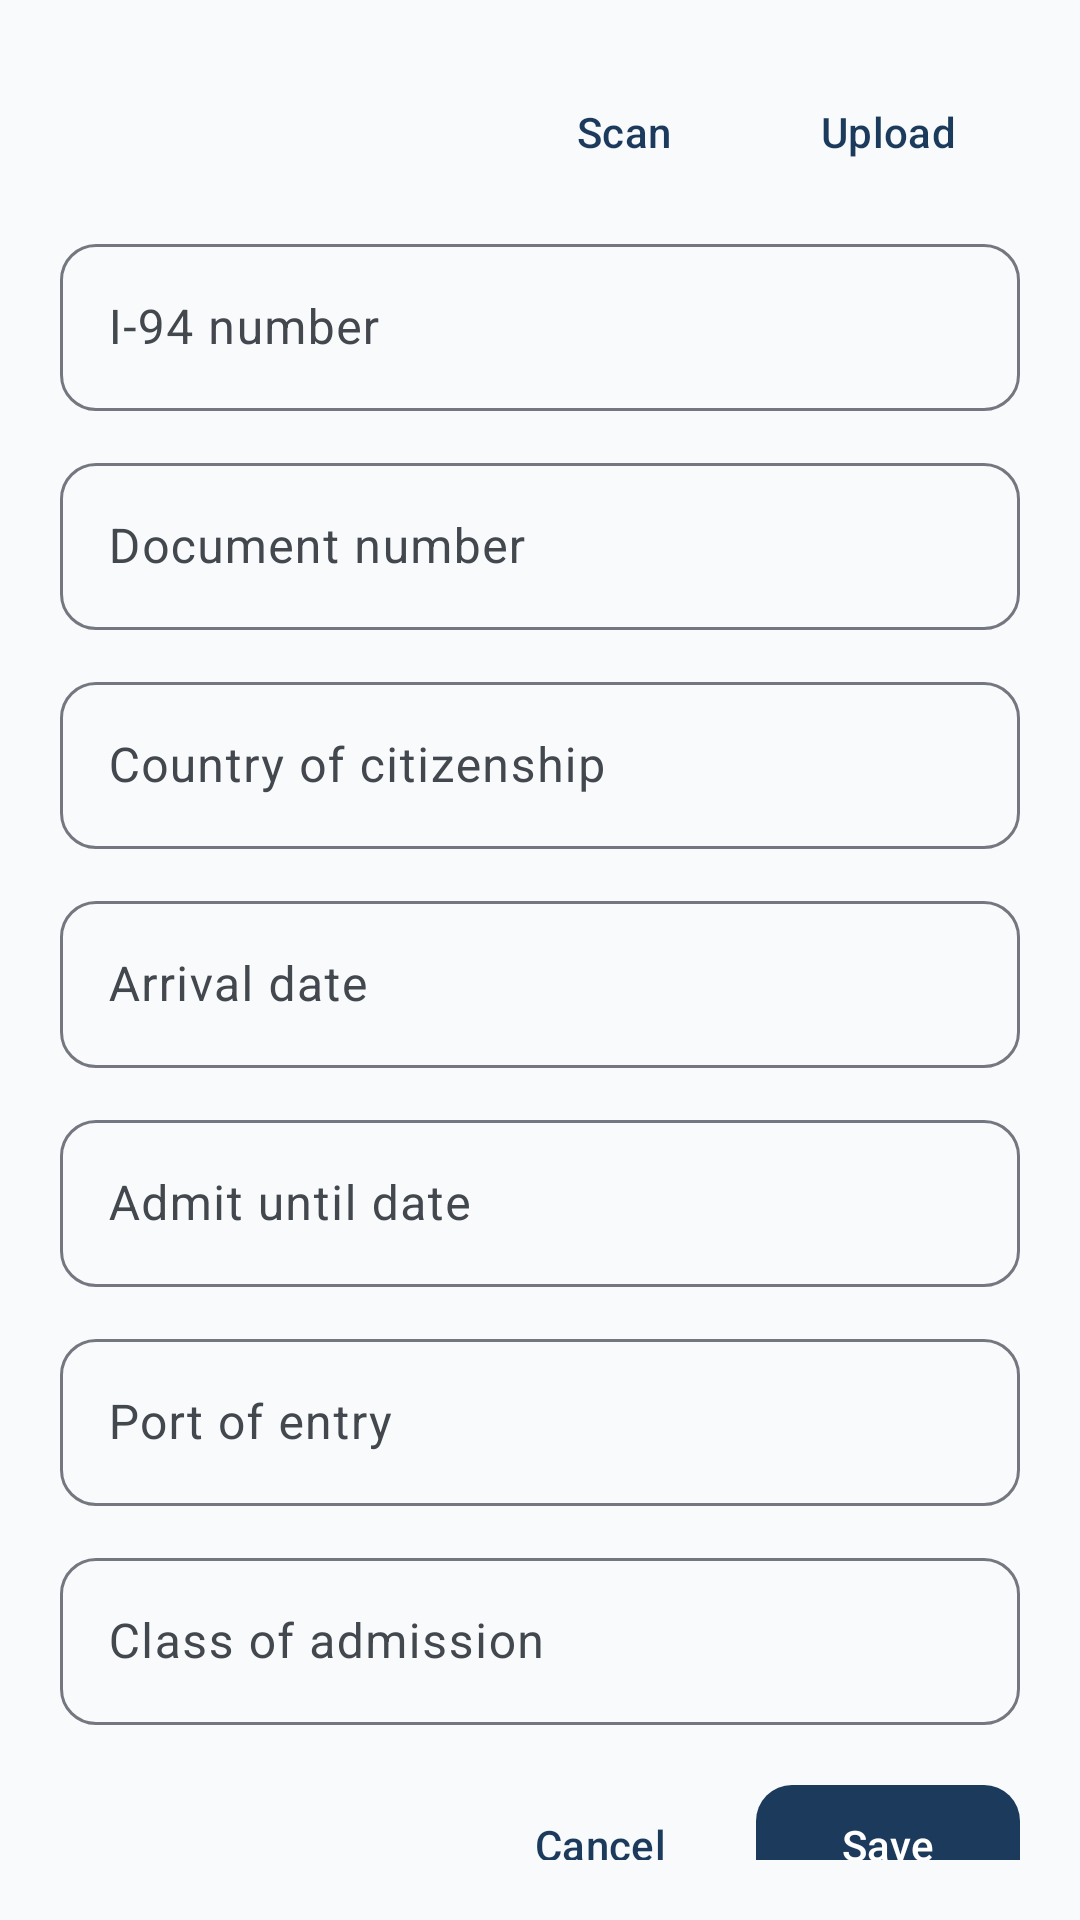

Write the Android layout XML for this screen, with the resource values it uses.
<!-- AndroidManifest.xml: application theme Theme.ImmigrantVault -->
<!-- res/layout/bottom_sheet_i94_form.xml -->
<?xml version="1.0" encoding="utf-8"?>
<androidx.core.widget.NestedScrollView xmlns:android="http://schemas.android.com/apk/res/android"
    android:layout_width="match_parent"
    android:layout_height="wrap_content"
    android:padding="@dimen/form_padding">

    <LinearLayout
        android:layout_width="match_parent"
        android:layout_height="wrap_content"
        android:orientation="vertical">

        <LinearLayout
            android:layout_width="match_parent"
            android:layout_height="wrap_content"
            android:gravity="center_vertical"
            android:orientation="horizontal">

            <TextView
                android:id="@+id/form_title"
                android:layout_width="0dp"
                android:layout_height="wrap_content"
                android:layout_weight="1"
                android:textAppearance="@style/TextAppearance.ImmigrantVault.FormTitle" />

            <com.google.android.material.button.MaterialButton
                android:id="@+id/btn_scan"
                style="@style/Widget.ImmigrantVault.Button.Text"
                android:layout_width="wrap_content"
                android:layout_height="wrap_content"
                android:text="@string/action_scan" />

            <com.google.android.material.button.MaterialButton
                android:id="@+id/btn_upload"
                style="@style/Widget.ImmigrantVault.Button.Text"
                android:layout_width="wrap_content"
                android:layout_height="wrap_content"
                android:text="@string/action_upload" />

        </LinearLayout>

        <ProgressBar
            android:id="@+id/scan_progress"
            style="?android:attr/progressBarStyleHorizontal"
            android:layout_width="match_parent"
            android:layout_height="wrap_content"
            android:layout_marginBottom="8dp"
            android:indeterminate="true"
            android:visibility="gone" />

        <com.google.android.material.textfield.TextInputLayout
            android:id="@+id/input_i94_layout"
            style="@style/Widget.ImmigrantVault.TextInputLayout"
            android:layout_width="match_parent"
            android:layout_height="wrap_content"
            android:layout_marginTop="8dp"
            android:hint="@string/label_i94_number">

            <com.google.android.material.textfield.TextInputEditText
                android:id="@+id/input_i94"
                android:layout_width="match_parent"
                android:layout_height="wrap_content" />

        </com.google.android.material.textfield.TextInputLayout>

        <com.google.android.material.textfield.TextInputLayout
            android:id="@+id/input_document_layout"
            style="@style/Widget.ImmigrantVault.TextInputLayout"
            android:layout_width="match_parent"
            android:layout_height="wrap_content"
            android:layout_marginTop="@dimen/form_field_spacing"
            android:hint="@string/label_document_number">

            <com.google.android.material.textfield.TextInputEditText
                android:id="@+id/input_document"
                android:layout_width="match_parent"
                android:layout_height="wrap_content" />

        </com.google.android.material.textfield.TextInputLayout>

        <com.google.android.material.textfield.TextInputLayout
            android:id="@+id/input_citizenship_layout"
            style="@style/Widget.ImmigrantVault.TextInputLayout"
            android:layout_width="match_parent"
            android:layout_height="wrap_content"
            android:layout_marginTop="@dimen/form_field_spacing"
            android:hint="@string/label_country_of_citizenship">

            <com.google.android.material.textfield.TextInputEditText
                android:id="@+id/input_citizenship"
                android:layout_width="match_parent"
                android:layout_height="wrap_content" />

        </com.google.android.material.textfield.TextInputLayout>

        <com.google.android.material.textfield.TextInputLayout
            android:id="@+id/input_arrival_layout"
            style="@style/Widget.ImmigrantVault.TextInputLayout"
            android:layout_width="match_parent"
            android:layout_height="wrap_content"
            android:layout_marginTop="@dimen/form_field_spacing"
            android:hint="@string/label_arrival_date">

            <com.google.android.material.textfield.TextInputEditText
                android:id="@+id/input_arrival"
                android:layout_width="match_parent"
                android:layout_height="wrap_content"
                android:focusable="false" />

        </com.google.android.material.textfield.TextInputLayout>

        <com.google.android.material.textfield.TextInputLayout
            android:id="@+id/input_admit_layout"
            style="@style/Widget.ImmigrantVault.TextInputLayout"
            android:layout_width="match_parent"
            android:layout_height="wrap_content"
            android:layout_marginTop="@dimen/form_field_spacing"
            android:hint="@string/label_admit_until">

            <com.google.android.material.textfield.TextInputEditText
                android:id="@+id/input_admit"
                android:layout_width="match_parent"
                android:layout_height="wrap_content"
                android:focusable="false" />

        </com.google.android.material.textfield.TextInputLayout>

        <com.google.android.material.textfield.TextInputLayout
            android:id="@+id/input_port_layout"
            style="@style/Widget.ImmigrantVault.TextInputLayout"
            android:layout_width="match_parent"
            android:layout_height="wrap_content"
            android:layout_marginTop="@dimen/form_field_spacing"
            android:hint="@string/label_port_of_entry">

            <com.google.android.material.textfield.TextInputEditText
                android:id="@+id/input_port"
                android:layout_width="match_parent"
                android:layout_height="wrap_content" />

        </com.google.android.material.textfield.TextInputLayout>

        <com.google.android.material.textfield.TextInputLayout
            android:id="@+id/input_class_layout"
            style="@style/Widget.ImmigrantVault.TextInputLayout"
            android:layout_width="match_parent"
            android:layout_height="wrap_content"
            android:layout_marginTop="@dimen/form_field_spacing"
            android:hint="@string/label_class_admission">

            <com.google.android.material.textfield.TextInputEditText
                android:id="@+id/input_class"
                android:layout_width="match_parent"
                android:layout_height="wrap_content" />

        </com.google.android.material.textfield.TextInputLayout>

        <LinearLayout
            android:layout_width="match_parent"
            android:layout_height="wrap_content"
            android:layout_marginTop="16dp"
            android:gravity="end"
            android:orientation="horizontal">

            <com.google.android.material.button.MaterialButton
                android:id="@+id/btn_cancel"
                style="@style/Widget.ImmigrantVault.Button.Text"
                android:layout_width="wrap_content"
                android:layout_height="wrap_content"
                android:text="@string/action_cancel" />

            <com.google.android.material.button.MaterialButton
                android:id="@+id/btn_save"
                android:layout_width="wrap_content"
                android:layout_height="wrap_content"
                android:layout_marginStart="8dp"
                android:text="@string/action_save" />

        </LinearLayout>

    </LinearLayout>

</androidx.core.widget.NestedScrollView>
<!-- resources referenced by this layout -->
<resources>
  <dimen name="form_field_spacing">12dp</dimen>
  <dimen name="form_padding">20dp</dimen>
  <string name="action_cancel">Cancel</string>
  <string name="action_save">Save</string>
  <string name="action_scan">Scan</string>
  <string name="action_upload">Upload</string>
  <string name="label_admit_until">Admit until date</string>
  <string name="label_arrival_date">Arrival date</string>
  <string name="label_class_admission">Class of admission</string>
  <string name="label_country_of_citizenship">Country of citizenship</string>
  <string name="label_document_number">Document number</string>
  <string name="label_i94_number">I-94 number</string>
  <string name="label_port_of_entry">Port of entry</string>
  <style name="TextAppearance.ImmigrantVault.FormTitle" parent="TextAppearance.Material3.TitleLarge">
          <item name="android:textColor">?attr/colorOnSurface</item>
          <item name="android:letterSpacing">0</item>
      </style>
  <style name="Theme.ImmigrantVault" parent="Base.Theme.ImmigrantVault" />
  <style name="ShapeAppearance.ImmigrantVault.SmallComponent" parent="ShapeAppearance.Material3.SmallComponent">
          <item name="cornerFamily">rounded</item>
          <item name="cornerSize">@dimen/corner_small</item>
      </style>
  <dimen name="corner_small">12dp</dimen>
  <color name="md_theme_primary">#1B3A5C</color>
  <color name="md_theme_on_primary">#FFFFFF</color>
  <color name="md_theme_primary_container">#D4E3F3</color>
  <color name="md_theme_on_primary_container">#0A1F33</color>
  <color name="md_theme_secondary">#2A9D8F</color>
  <color name="md_theme_on_secondary">#FFFFFF</color>
  <color name="md_theme_secondary_container">#B8E8E0</color>
  <color name="md_theme_on_secondary_container">#0A3D36</color>
  <color name="md_theme_tertiary">#E9C46A</color>
  <color name="md_theme_on_tertiary">#3D2F00</color>
  <color name="md_theme_tertiary_container">#FFF0C2</color>
  <color name="md_theme_on_tertiary_container">#4A3800</color>
  <color name="md_theme_error">#BA1A1A</color>
  <color name="md_theme_on_error">#FFFFFF</color>
  <color name="md_theme_error_container">#FFDAD6</color>
  <color name="md_theme_on_error_container">#410002</color>
  <color name="md_theme_background">#F8FAFC</color>
  <color name="md_theme_on_background">#1A1C1E</color>
  <color name="md_theme_surface">#FFFFFF</color>
  <color name="md_theme_on_surface">#1A1C1E</color>
  <color name="md_theme_surface_variant">#E8EEF4</color>
  <color name="md_theme_on_surface_variant">#43474E</color>
  <color name="md_theme_outline">#74777F</color>
  <color name="md_theme_outline_variant">#C4C7CF</color>
  <style name="ShapeAppearance.ImmigrantVault.MediumComponent" parent="ShapeAppearance.Material3.MediumComponent">
          <item name="cornerFamily">rounded</item>
          <item name="cornerSize">@dimen/corner_medium</item>
      </style>
  <style name="ShapeAppearance.ImmigrantVault.LargeComponent" parent="ShapeAppearance.Material3.LargeComponent">
          <item name="cornerFamily">rounded</item>
          <item name="cornerSize">@dimen/corner_extra_large</item>
      </style>
  <style name="ThemeOverlay.ImmigrantVault.BottomSheetDialog" parent="ThemeOverlay.Material3.BottomSheetDialog">
          <item name="bottomSheetStyle">@style/Widget.ImmigrantVault.BottomSheet</item>
      </style>
  <style name="ThemeOverlay.ImmigrantVault.MaterialAlertDialog" parent="ThemeOverlay.Material3.MaterialAlertDialog">
          <item name="shapeAppearance">@style/ShapeAppearance.ImmigrantVault.MediumComponent</item>
          <item name="shapeAppearanceOverlay">@null</item>
      </style>
  <dimen name="corner_medium">16dp</dimen>
  <dimen name="corner_extra_large">28dp</dimen>
  <dimen name="corner_large">20dp</dimen>
  <dimen name="elevation_card">2dp</dimen>
</resources>
